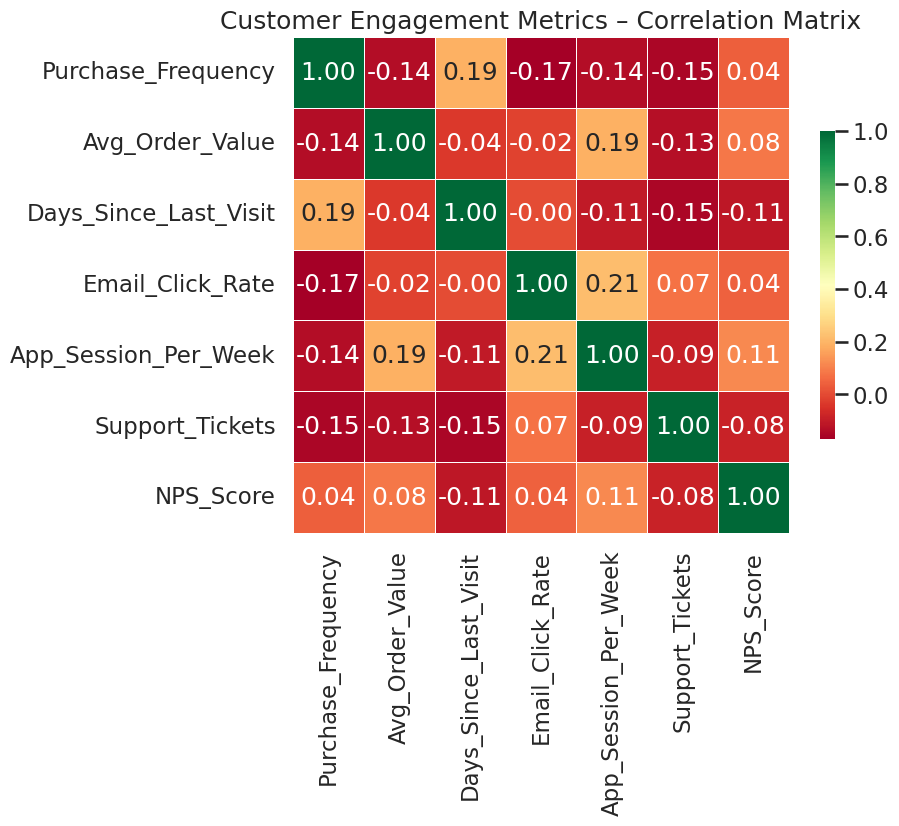

Python code for this plot:
import seaborn as sns
import matplotlib.pyplot as plt
import pandas as pd
import numpy as np

# Generate synthetic realistic data
np.random.seed(42)
data = pd.DataFrame({
    "Purchase_Frequency": np.random.normal(50, 10, 100),
    "Avg_Order_Value": np.random.normal(300, 50, 100),
    "Days_Since_Last_Visit": np.random.normal(20, 5, 100),
    "Email_Click_Rate": np.random.normal(0.25, 0.05, 100),
    "App_Session_Per_Week": np.random.normal(5, 1.2, 100),
    "Support_Tickets": np.random.normal(2, 1.0, 100),
    "NPS_Score": np.random.normal(45, 10, 100),
})

# Compute correlation matrix
corr = data.corr()

# Style
sns.set_theme(style="whitegrid")
sns.set_context("talk")

# Create figure EXACTLY 512×512 px
plt.figure(figsize=(8, 8), dpi=64)

# Heatmap
sns.heatmap(
    corr,
    annot=True,
    fmt=".2f",
    cmap="RdYlGn",
    square=True,
    linewidths=.5,
    cbar_kws={"shrink": .5}
)

plt.title("Customer Engagement Metrics – Correlation Matrix")

# Save exactly 512×512
plt.savefig("chart.png", dpi=64)
plt.close()
